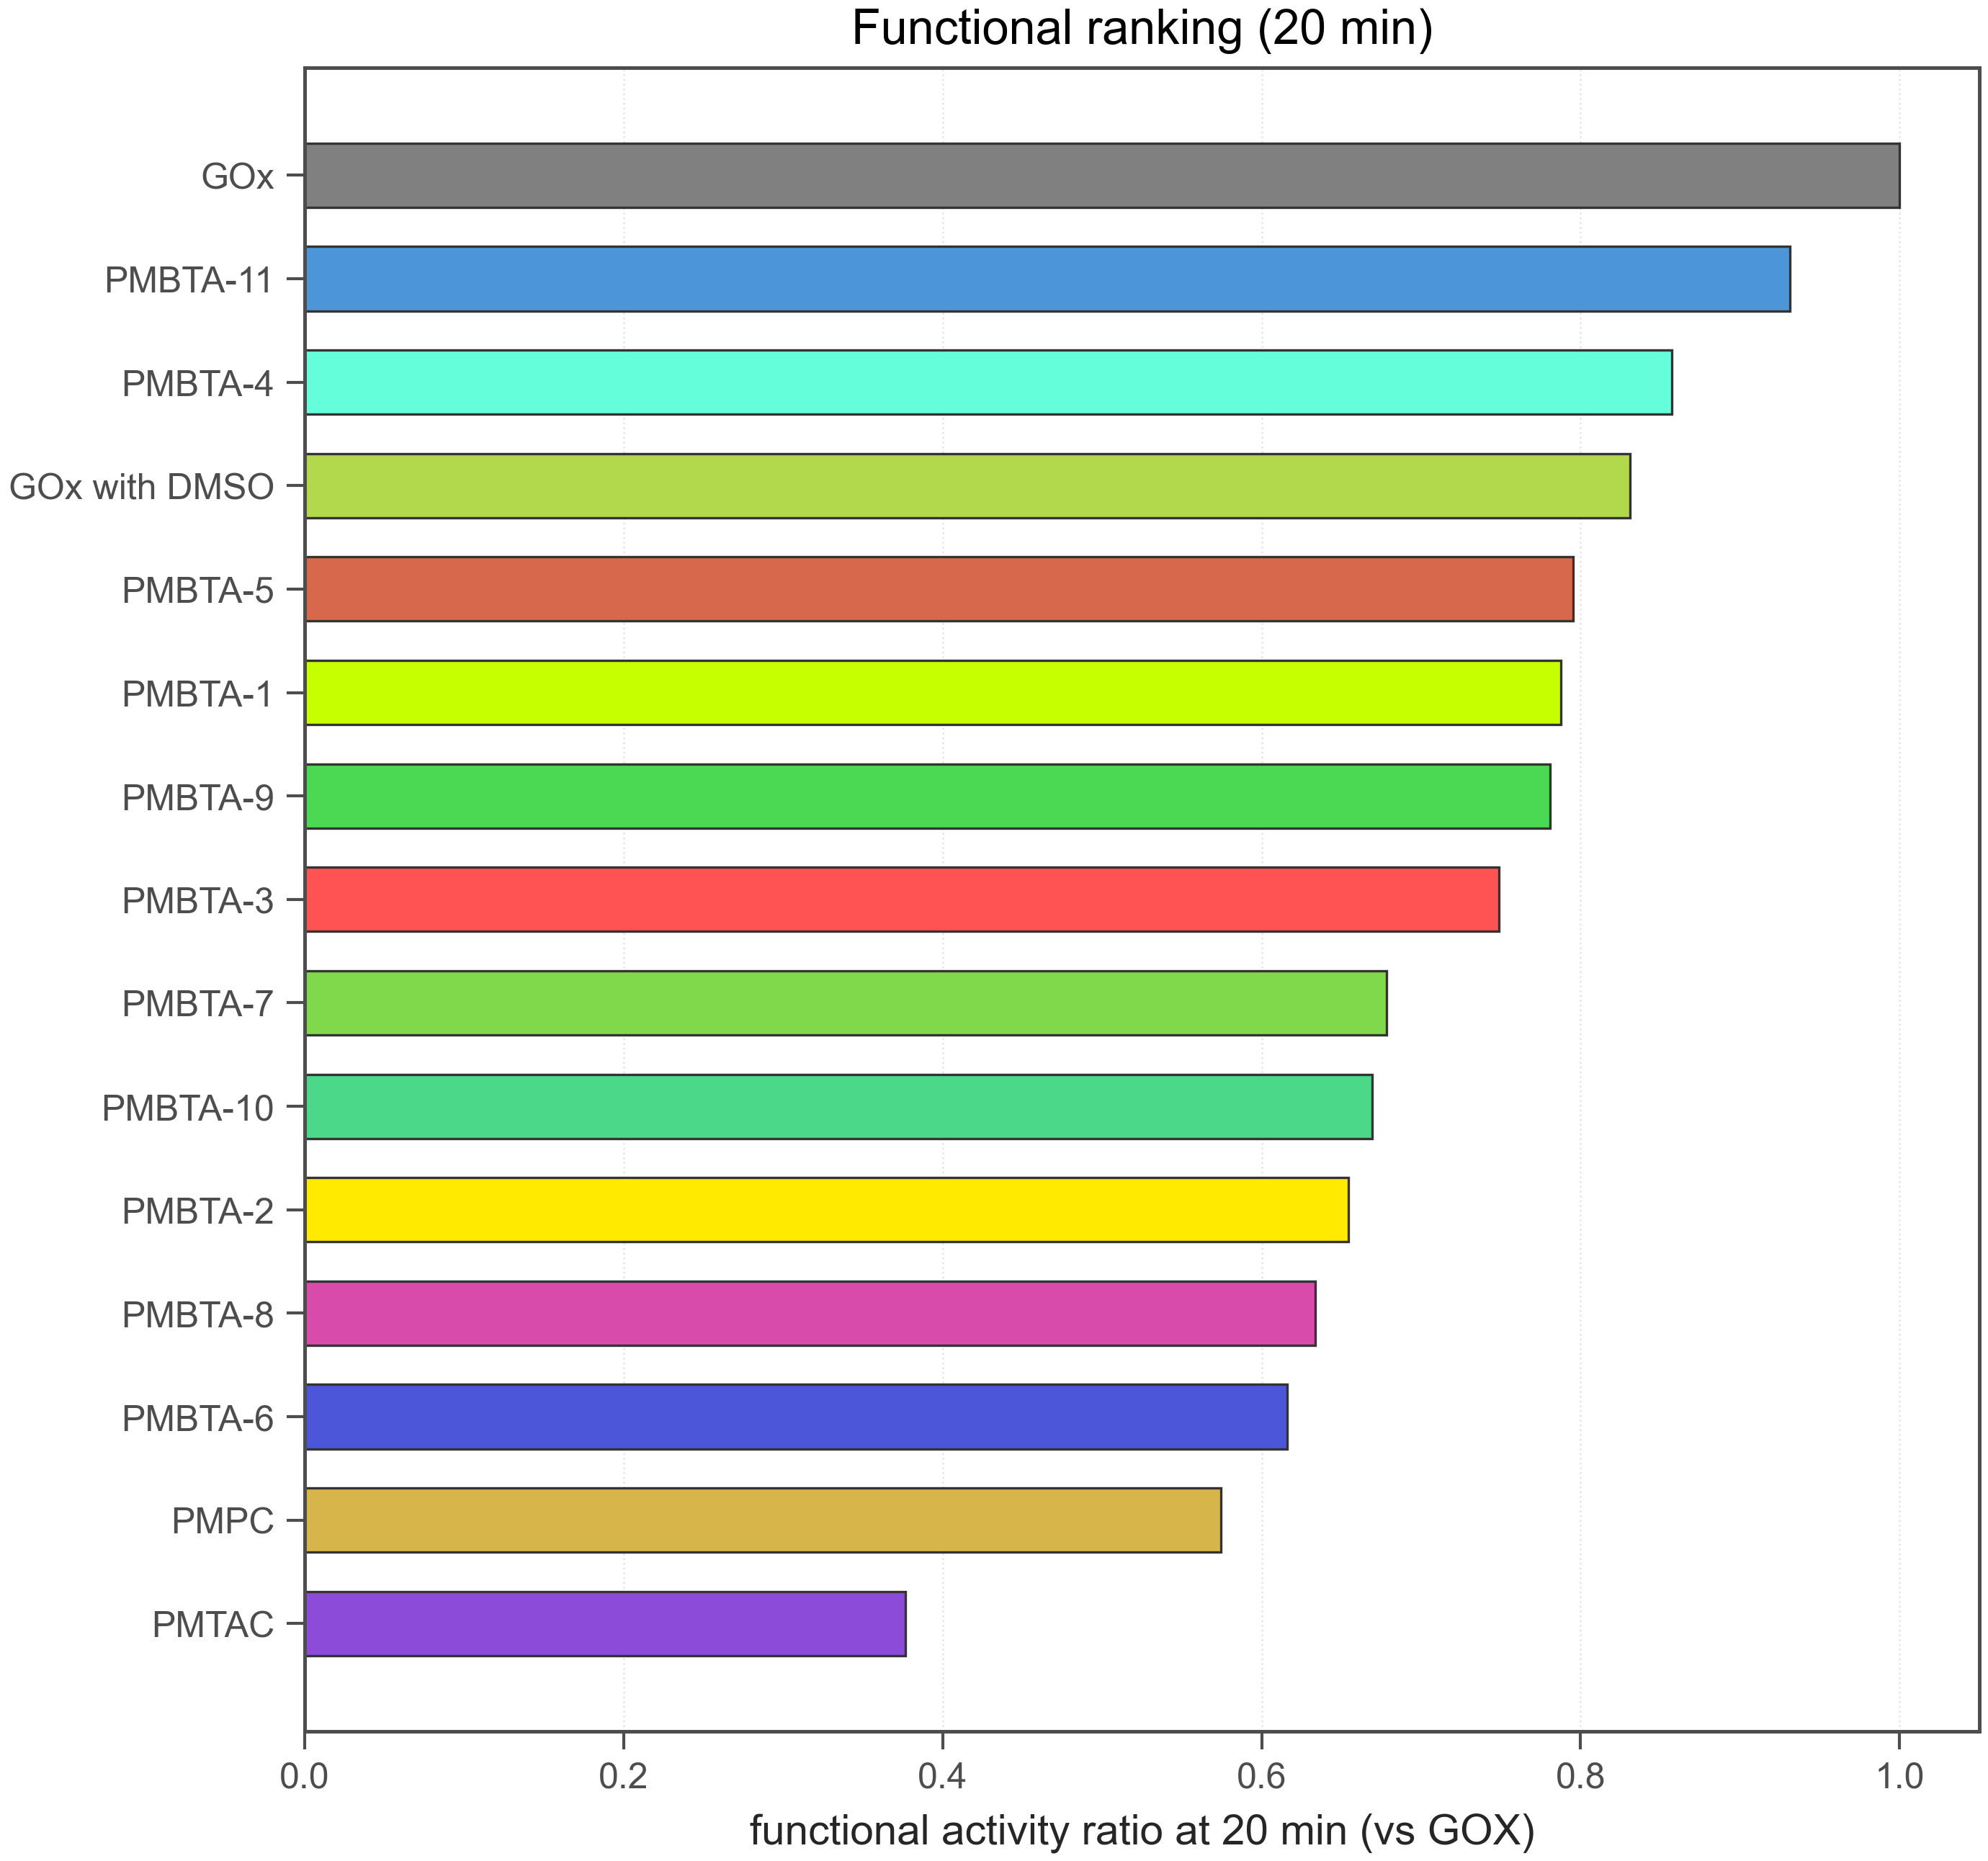

Data behind this chart, as committed beside it:
run_id, polymer_id, reference_polymer_id, functional_activity_at_20_rel, functional_activity_at_20_rel_sem, abs_activity_at_20, gox_abs_activity_at_20_ref, functional_reference_source, functional_reference_round_id, functional_reference_run_id, abs_activity_at_0, gox_abs_activity_at_0_ref, gox_abs_activity_at_0, abs0_vs_gox, use_for_bo, rank_functional
260209-2, GOx, GOX, 1.0, , 8.716, 8.716, same_run_gox, , 260209-2, 14.8, 14.8, 14.8, 1.0, True, 1
260209-2, PMBTA-11, GOX, 0.9313, , 8.117, 8.716, same_run_gox, , 260209-2, 26.75, 14.8, 14.8, 1.808, True, 2
260209-2, PMBTA-4, GOX, 0.8573, , 7.472, 8.716, same_run_gox, , 260209-2, 28.12, 14.8, 14.8, 1.9, True, 3
260209-2, GOx with DMSO, GOX, 0.8309, , 7.242, 8.716, same_run_gox, , 260209-2, 25.03, 14.8, 14.8, 1.692, True, 4
260209-2, PMBTA-5, GOX, 0.7954, , 6.933, 8.716, same_run_gox, , 260209-2, 27.86, 14.8, 14.8, 1.883, True, 5
260209-2, PMBTA-1, GOX, 0.7877, , 6.866, 8.716, same_run_gox, , 260209-2, 27.02, 14.8, 14.8, 1.826, True, 6
260209-2, PMBTA-9, GOX, 0.7807, , 6.804, 8.716, same_run_gox, , 260209-2, 26.28, 14.8, 14.8, 1.776, True, 7
260209-2, PMBTA-3, GOX, 0.7488, , 6.527, 8.716, same_run_gox, , 260209-2, 22.96, 14.8, 14.8, 1.551, True, 8
260209-2, PMBTA-7, GOX, 0.6783, , 5.913, 8.716, same_run_gox, , 260209-2, 27.88, 14.8, 14.8, 1.884, True, 9
260209-2, PMBTA-10, GOX, 0.6691, , 5.832, 8.716, same_run_gox, , 260209-2, 11.86, 14.8, 14.8, 0.8013, True, 10
260209-2, PMBTA-2, GOX, 0.6545, , 5.705, 8.716, same_run_gox, , 260209-2, 31.55, 14.8, 14.8, 2.132, True, 11
260209-2, PMBTA-8, GOX, 0.6334, , 5.521, 8.716, same_run_gox, , 260209-2, 26.11, 14.8, 14.8, 1.764, True, 12
260209-2, PMBTA-6, GOX, 0.616, , 5.369, 8.716, same_run_gox, , 260209-2, 25.44, 14.8, 14.8, 1.719, True, 13
260209-2, PMPC, GOX, 0.5745, , 5.008, 8.716, same_run_gox, , 260209-2, 15.33, 14.8, 14.8, 1.036, True, 14
260209-2, PMTAC, GOX, 0.3765, , 3.281, 8.716, same_run_gox, , 260209-2, 15.25, 14.8, 14.8, 1.031, True, 15
